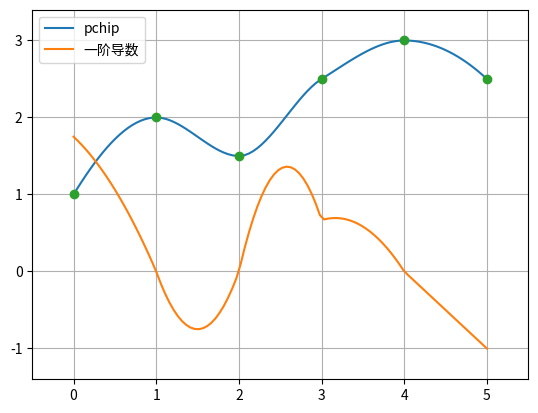

This figure's Python source:
# coding=utf-8
import numpy as np
from scipy import interpolate as intplt
import matplotlib.pyplot as plt

def intpltDemo():
	x = np.linspace(0, 10, 11)
	y = np.sin(x)
	xNew = np.linspace(0, 10, 101)
	plt.plot(x, y, "ro")
	kinds = ["nearest", "zero", "slinear", "quadratic"]
	for k in kinds:
		f = intplt.interp1d(x, y, kind=k)
		yNew = f(xNew)
		plt.plot(xNew, yNew, label=k)
	plt.legend(loc="lower right")
	plt.show()

# 外推插值
def univariateSplineDemo():
	x1 = np.linspace(0, 10, 21)
	y1 = np.sin(x1)
	sx1 = np.linspace(0, 12, 121)
	sy1 = intplt.UnivariateSpline(x1, y1, s=0)(sx1)
	x2 = np.linspace(0, 20, 201)
	y20 = np.sin(x2)
	y2 = y20 + np.random.standard_normal(len(x2)) * 0.2
	sx2 = np.linspace(0, 20, 2001)
	sy2 = intplt.UnivariateSpline(x2, y2, s=8)(sx2)
	plt.figure(figsize=(8, 5))
	plt.subplot(211)
	plt.plot(x1, y1, ".", label=u"数据点")
	plt.plot(sx1, sy1, label=u"Spline 曲线")
	plt.legend()
	plt.subplot(212)
	plt.plot(x2, y2, ".", label=u"数据点")
	plt.plot(sx2, sy2, label=u"Spline 曲线")
	plt.plot(x2, y20, ".", label=u"无噪声曲线")
	plt.legend(loc="best")
	plt.show()
	
# 参数曲线插值
def splprepDemo():
	x = [ 4.913, 4.913, 4.918, 4.938, 4.955, 4.949, 4.911, 4.848, 4.864, 4.893, 4.935, 4.981, 5.01 , 5.021]
	y = [ 5.2785, 5.2875, 5.291 , 5.289 , 5.28 , 5.26 , 5.245 , 5.245 , 5.2615, 5.278 , 5.2775, 5.261 , 5.245 , 5.241]
	plt.figure()
	plt.plot(x, y, "o")
	for s in (0, 1e-4, 1e-2):
		(tck, t) = intplt.splprep([x, y], s = s)
		(xi, yi) = intplt.splev(np.linspace(t[0], t[-1], 200), tck)
		plt.plot(xi, yi, label=u"s = {:g}".format(s))
	plt.legend()
	plt.show()

# 单调插值
def pchipDemo():
	x = [0, 1, 2, 3, 4, 5]
	y = [1, 2, 1.5, 2.5, 3, 2.5]
	xs = np.linspace(x[0], x[-1], 100)
	curve = intplt.pchip(x, y)
	ys = curve(xs)
	dys = curve.derivative(1)(xs) # 一阶导数
	plt.figure()
	plt.plot(xs, ys, label=u"pchip")
	plt.plot(xs, dys, label=u"一阶导数")
	plt.plot(x, y, "o")
	plt.legend(loc="best")
	plt.grid()
	plt.margins(0.1, 0.1)
	plt.show()


if (__name__ == "__main__"):
	# intpltDemo()
	# univariateSplineDemo()
	# splprepDemo()
	pchipDemo()
	